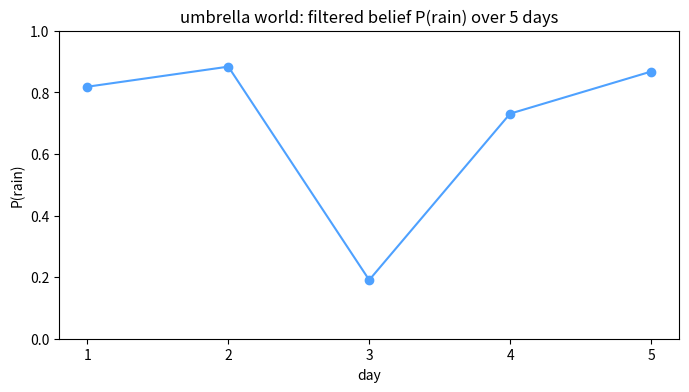

Write Python code to recreate this figure.
# Setup — numpy / pandas / scikit-learn / matplotlib ship with Colab.
import numpy as np, matplotlib.pyplot as plt

import numpy as np

# Hidden states: 0 = Rain, 1 = No rain.
T = np.array([[0.7, 0.3],     # P(next | Rain)
              [0.3, 0.7]])    # P(next | No rain)
# Emission P(umbrella seen | state); observation each day = umbrella?
E_umb = np.array([0.9, 0.2])  # rain -> usually umbrella; sun -> rarely
prior = np.array([0.5, 0.5])

observations = [True, True, False]   # umbrella, umbrella, no umbrella
belief = prior
for day, saw_umbrella in enumerate(observations):
    belief = belief @ T                       # predict: push through transitions
    e = E_umb if saw_umbrella else (1 - E_umb)
    belief = belief * e                       # update: weight by the observation
    belief = belief / belief.sum()            # renormalize
    print("day", day, "umbrella=%-5s" % saw_umbrella,
          "P(rain) = %.3f" % belief[0])

import numpy as np
import matplotlib.pyplot as plt

T = np.array([[0.7, 0.3], [0.3, 0.7]])   # rain/sun -> rain/sun
E_umb = np.array([0.9, 0.2])             # P(umbrella | rain), P(umbrella | sun)
belief = np.array([0.5, 0.5])
observations = [True, True, False, True, True]
p_rain = []
for saw in observations:
    belief = belief @ T                  # predict
    e = E_umb if saw else (1 - E_umb)
    belief = belief * e                  # update by observation
    belief = belief / belief.sum()       # renormalize
    p_rain.append(belief[0])

fig, ax = plt.subplots(figsize=(8, 4))
ax.plot(range(1, 6), p_rain, "-o", color="#4ea1ff")
ax.set_xticks(range(1, 6)); ax.set_xlabel("day")
ax.set_ylabel("P(rain)"); ax.set_ylim(0, 1)
ax.set_title("umbrella world: filtered belief P(rain) over 5 days")
plt.show()
